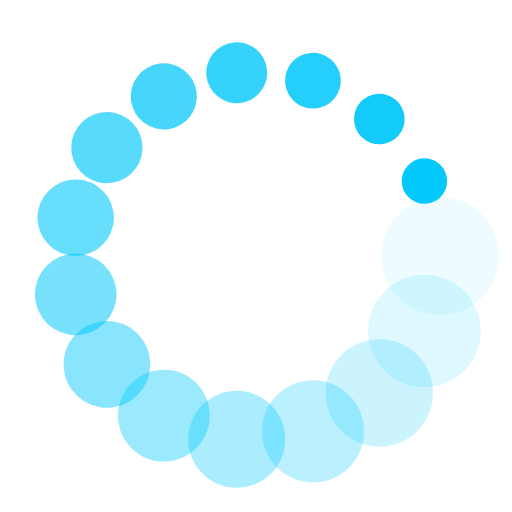
t = 0.00 s
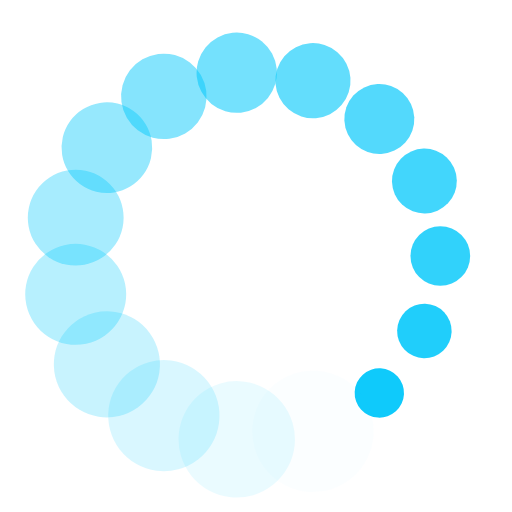
t = 0.28 s
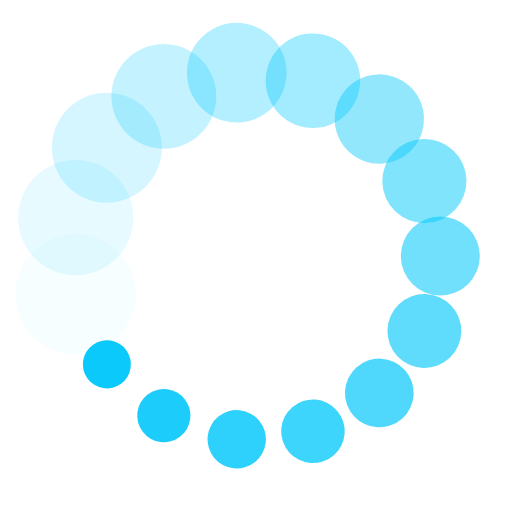
t = 0.56 s
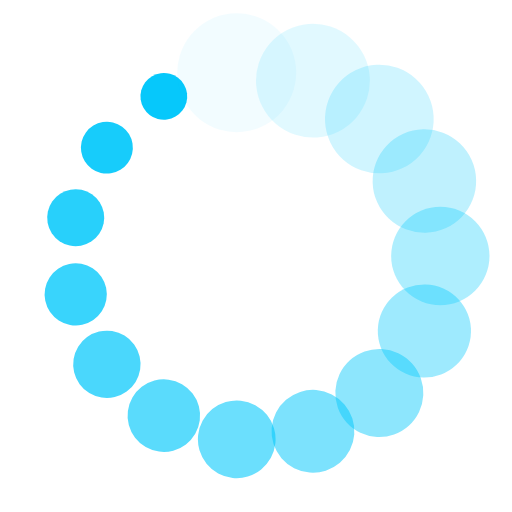
t = 0.83 s

The animated SVG that drew these frames (rendered in a browser with its animation timeline set to each time). Animation: 30 SMIL elements (animate=15,animateTransform=15); one cycle of 1.11 s, repeats indefinitely.

<?xml version="1.0" encoding="utf-8"?>
<svg xmlns="http://www.w3.org/2000/svg" xmlns:xlink="http://www.w3.org/1999/xlink" style="margin: auto; background: none; display: block; shape-rendering: auto;" width="108px" height="108px" viewBox="0 0 100 100" preserveAspectRatio="xMidYMid">
<g transform="translate(86,50)">
<g transform="rotate(0)">
<circle cx="0" cy="0" r="12" fill="#03c8fb" fill-opacity="1">
  <animateTransform attributeName="transform" type="scale" begin="-1.037037037037037s" values="0.37 0.37;1 1" keyTimes="0;1" dur="1.1111111111111112s" repeatCount="indefinite"></animateTransform>
  <animate attributeName="fill-opacity" keyTimes="0;1" dur="1.1111111111111112s" repeatCount="indefinite" values="1;0" begin="-1.037037037037037s"></animate>
</circle>
</g>
</g><g transform="translate(82.88763647513363,64.6425191507288)">
<g transform="rotate(24)">
<circle cx="0" cy="0" r="12" fill="#03c8fb" fill-opacity="0.9333333333333333">
  <animateTransform attributeName="transform" type="scale" begin="-0.9629629629629629s" values="0.37 0.37;1 1" keyTimes="0;1" dur="1.1111111111111112s" repeatCount="indefinite"></animateTransform>
  <animate attributeName="fill-opacity" keyTimes="0;1" dur="1.1111111111111112s" repeatCount="indefinite" values="1;0" begin="-0.9629629629629629s"></animate>
</circle>
</g>
</g><g transform="translate(74.0887018289189,76.75321371718618)">
<g transform="rotate(48)">
<circle cx="0" cy="0" r="12" fill="#03c8fb" fill-opacity="0.8666666666666667">
  <animateTransform attributeName="transform" type="scale" begin="-0.8888888888888888s" values="0.37 0.37;1 1" keyTimes="0;1" dur="1.1111111111111112s" repeatCount="indefinite"></animateTransform>
  <animate attributeName="fill-opacity" keyTimes="0;1" dur="1.1111111111111112s" repeatCount="indefinite" values="1;0" begin="-0.8888888888888888s"></animate>
</circle>
</g>
</g><g transform="translate(61.124611797498105,84.23803458662553)">
<g transform="rotate(72)">
<circle cx="0" cy="0" r="12" fill="#03c8fb" fill-opacity="0.8">
  <animateTransform attributeName="transform" type="scale" begin="-0.8148148148148148s" values="0.37 0.37;1 1" keyTimes="0;1" dur="1.1111111111111112s" repeatCount="indefinite"></animateTransform>
  <animate attributeName="fill-opacity" keyTimes="0;1" dur="1.1111111111111112s" repeatCount="indefinite" values="1;0" begin="-0.8148148148148148s"></animate>
</circle>
</g>
</g><g transform="translate(46.23697532236448,85.80278823325784)">
<g transform="rotate(96)">
<circle cx="0" cy="0" r="12" fill="#03c8fb" fill-opacity="0.7333333333333333">
  <animateTransform attributeName="transform" type="scale" begin="-0.7407407407407407s" values="0.37 0.37;1 1" keyTimes="0;1" dur="1.1111111111111112s" repeatCount="indefinite"></animateTransform>
  <animate attributeName="fill-opacity" keyTimes="0;1" dur="1.1111111111111112s" repeatCount="indefinite" values="1;0" begin="-0.7407407407407407s"></animate>
</circle>
</g>
</g><g transform="translate(32.00000000000001,81.17691453623979)">
<g transform="rotate(119.99999999999999)">
<circle cx="0" cy="0" r="12" fill="#03c8fb" fill-opacity="0.6666666666666666">
  <animateTransform attributeName="transform" type="scale" begin="-0.6666666666666666s" values="0.37 0.37;1 1" keyTimes="0;1" dur="1.1111111111111112s" repeatCount="indefinite"></animateTransform>
  <animate attributeName="fill-opacity" keyTimes="0;1" dur="1.1111111111111112s" repeatCount="indefinite" values="1;0" begin="-0.6666666666666666s"></animate>
</circle>
</g>
</g><g transform="translate(20.875388202501895,71.16026908252904)">
<g transform="rotate(144)">
<circle cx="0" cy="0" r="12" fill="#03c8fb" fill-opacity="0.6">
  <animateTransform attributeName="transform" type="scale" begin="-0.5925925925925926s" values="0.37 0.37;1 1" keyTimes="0;1" dur="1.1111111111111112s" repeatCount="indefinite"></animateTransform>
  <animate attributeName="fill-opacity" keyTimes="0;1" dur="1.1111111111111112s" repeatCount="indefinite" values="1;0" begin="-0.5925925925925926s"></animate>
</circle>
</g>
</g><g transform="translate(14.786686373582995,57.48482086943933)">
<g transform="rotate(168)">
<circle cx="0" cy="0" r="12" fill="#03c8fb" fill-opacity="0.5333333333333333">
  <animateTransform attributeName="transform" type="scale" begin="-0.5185185185185185s" values="0.37 0.37;1 1" keyTimes="0;1" dur="1.1111111111111112s" repeatCount="indefinite"></animateTransform>
  <animate attributeName="fill-opacity" keyTimes="0;1" dur="1.1111111111111112s" repeatCount="indefinite" values="1;0" begin="-0.5185185185185185s"></animate>
</circle>
</g>
</g><g transform="translate(14.786686373582995,42.515179130560675)">
<g transform="rotate(192)">
<circle cx="0" cy="0" r="12" fill="#03c8fb" fill-opacity="0.4666666666666667">
  <animateTransform attributeName="transform" type="scale" begin="-0.4444444444444444s" values="0.37 0.37;1 1" keyTimes="0;1" dur="1.1111111111111112s" repeatCount="indefinite"></animateTransform>
  <animate attributeName="fill-opacity" keyTimes="0;1" dur="1.1111111111111112s" repeatCount="indefinite" values="1;0" begin="-0.4444444444444444s"></animate>
</circle>
</g>
</g><g transform="translate(20.87538820250189,28.83973091747097)">
<g transform="rotate(216)">
<circle cx="0" cy="0" r="12" fill="#03c8fb" fill-opacity="0.4">
  <animateTransform attributeName="transform" type="scale" begin="-0.37037037037037035s" values="0.37 0.37;1 1" keyTimes="0;1" dur="1.1111111111111112s" repeatCount="indefinite"></animateTransform>
  <animate attributeName="fill-opacity" keyTimes="0;1" dur="1.1111111111111112s" repeatCount="indefinite" values="1;0" begin="-0.37037037037037035s"></animate>
</circle>
</g>
</g><g transform="translate(31.999999999999986,18.823085463760215)">
<g transform="rotate(239.99999999999997)">
<circle cx="0" cy="0" r="12" fill="#03c8fb" fill-opacity="0.3333333333333333">
  <animateTransform attributeName="transform" type="scale" begin="-0.2962962962962963s" values="0.37 0.37;1 1" keyTimes="0;1" dur="1.1111111111111112s" repeatCount="indefinite"></animateTransform>
  <animate attributeName="fill-opacity" keyTimes="0;1" dur="1.1111111111111112s" repeatCount="indefinite" values="1;0" begin="-0.2962962962962963s"></animate>
</circle>
</g>
</g><g transform="translate(46.23697532236445,14.197211766742164)">
<g transform="rotate(264)">
<circle cx="0" cy="0" r="12" fill="#03c8fb" fill-opacity="0.26666666666666666">
  <animateTransform attributeName="transform" type="scale" begin="-0.2222222222222222s" values="0.37 0.37;1 1" keyTimes="0;1" dur="1.1111111111111112s" repeatCount="indefinite"></animateTransform>
  <animate attributeName="fill-opacity" keyTimes="0;1" dur="1.1111111111111112s" repeatCount="indefinite" values="1;0" begin="-0.2222222222222222s"></animate>
</circle>
</g>
</g><g transform="translate(61.124611797498105,15.761965413374469)">
<g transform="rotate(288)">
<circle cx="0" cy="0" r="12" fill="#03c8fb" fill-opacity="0.2">
  <animateTransform attributeName="transform" type="scale" begin="-0.14814814814814814s" values="0.37 0.37;1 1" keyTimes="0;1" dur="1.1111111111111112s" repeatCount="indefinite"></animateTransform>
  <animate attributeName="fill-opacity" keyTimes="0;1" dur="1.1111111111111112s" repeatCount="indefinite" values="1;0" begin="-0.14814814814814814s"></animate>
</circle>
</g>
</g><g transform="translate(74.0887018289189,23.246786282813815)">
<g transform="rotate(312)">
<circle cx="0" cy="0" r="12" fill="#03c8fb" fill-opacity="0.13333333333333333">
  <animateTransform attributeName="transform" type="scale" begin="-0.07407407407407407s" values="0.37 0.37;1 1" keyTimes="0;1" dur="1.1111111111111112s" repeatCount="indefinite"></animateTransform>
  <animate attributeName="fill-opacity" keyTimes="0;1" dur="1.1111111111111112s" repeatCount="indefinite" values="1;0" begin="-0.07407407407407407s"></animate>
</circle>
</g>
</g><g transform="translate(82.88763647513363,35.3574808492712)">
<g transform="rotate(336)">
<circle cx="0" cy="0" r="12" fill="#03c8fb" fill-opacity="0.06666666666666667">
  <animateTransform attributeName="transform" type="scale" begin="0s" values="0.37 0.37;1 1" keyTimes="0;1" dur="1.1111111111111112s" repeatCount="indefinite"></animateTransform>
  <animate attributeName="fill-opacity" keyTimes="0;1" dur="1.1111111111111112s" repeatCount="indefinite" values="1;0" begin="0s"></animate>
</circle>
</g>
</g>
<!-- [ldio] generated by https://loading.io/ --></svg>
